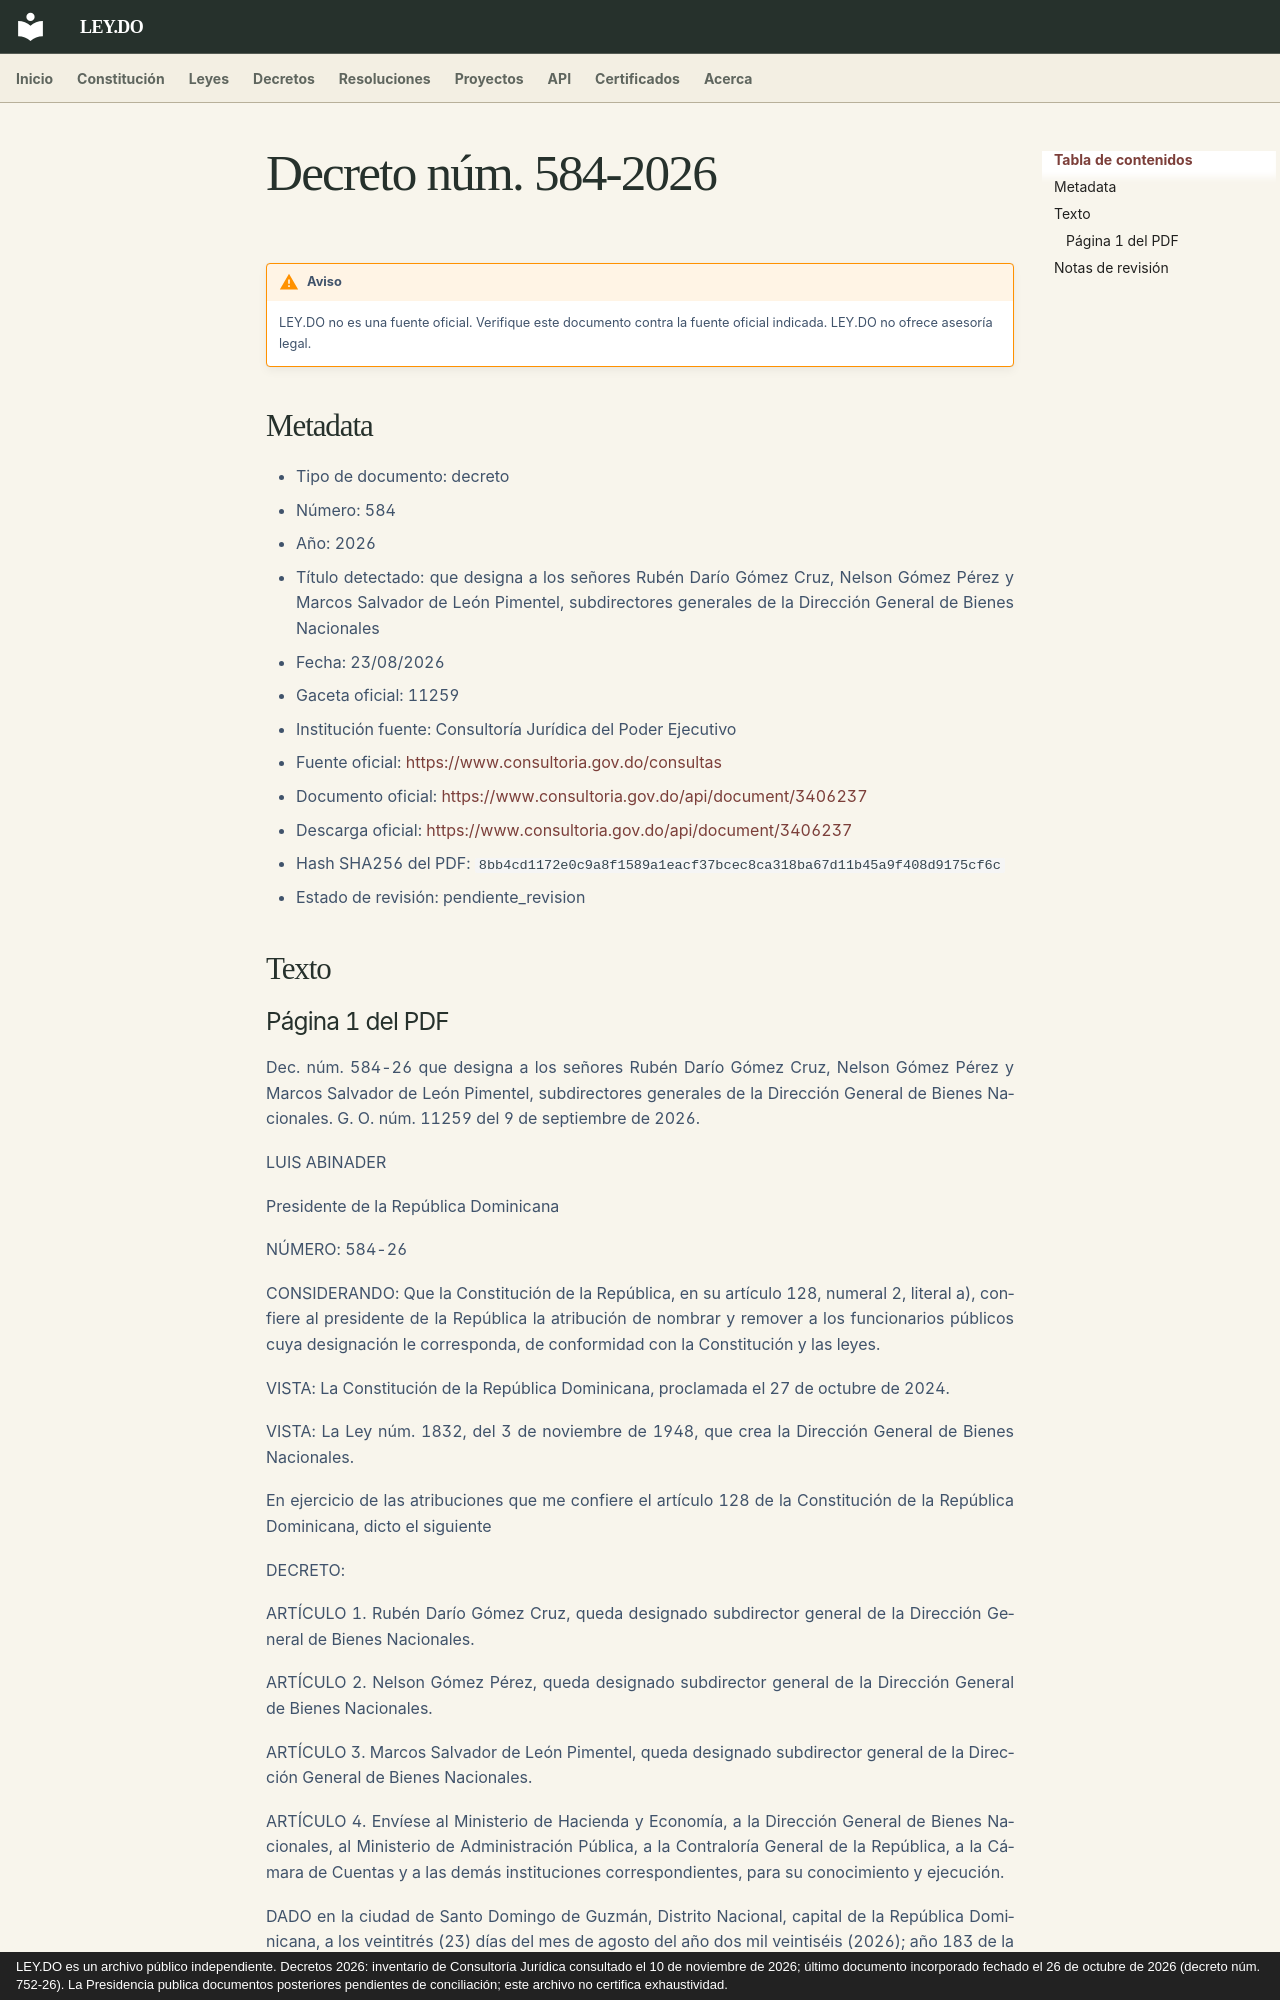

repository: ley-do/ley.do · page: decretos/2026/decreto-584-2026/index.html · generator: mkdocs · copyright: LEY.DO es un archivo público independiente. Decretos 2026: inventario de Consultoría Jurídica consultado el 10 de noviembre de 2026; último documento incorporado fechado el 26 de octubre de 2026 (decreto núm. 752-26). La Presidencia publica documentos posteriores pendientes de conciliación; este archivo no certifica exhaustividad.

# Decreto núm. 584-2026

!!! warning "Aviso"
    LEY.DO no es una fuente oficial. Verifique este documento contra la fuente oficial indicada.
    LEY.DO no ofrece asesoría legal.

## Metadata

- Tipo de documento: decreto
- Número: 584
- Año: 2026
- Título detectado: que designa a los señores Rubén Darío Gómez Cruz, Nelson Gómez Pérez y Marcos Salvador de León Pimentel, subdirectores generales de la Dirección General de Bienes Nacionales
- Fecha: 23/08/2026
- Gaceta oficial: 11259
- Institución fuente: Consultoría Jurídica del Poder Ejecutivo
- Fuente oficial: [https://www.consultoria.gov.do/consultas](https://www.consultoria.gov.do/consultas)
- Documento oficial: [https://www.consultoria.gov.do/api/document/3406237](https://www.consultoria.gov.do/api/document/3406237)
- Descarga oficial: [https://www.consultoria.gov.do/api/document/3406237](https://www.consultoria.gov.do/api/document/3406237)
- Hash SHA256 del PDF: `8bb4cd1172e0c9a8f1589a1eacf37bcec8ca318ba67d11b45a9f408d9175cf6c`
- Estado de revisión: pendiente_revision

## Texto
